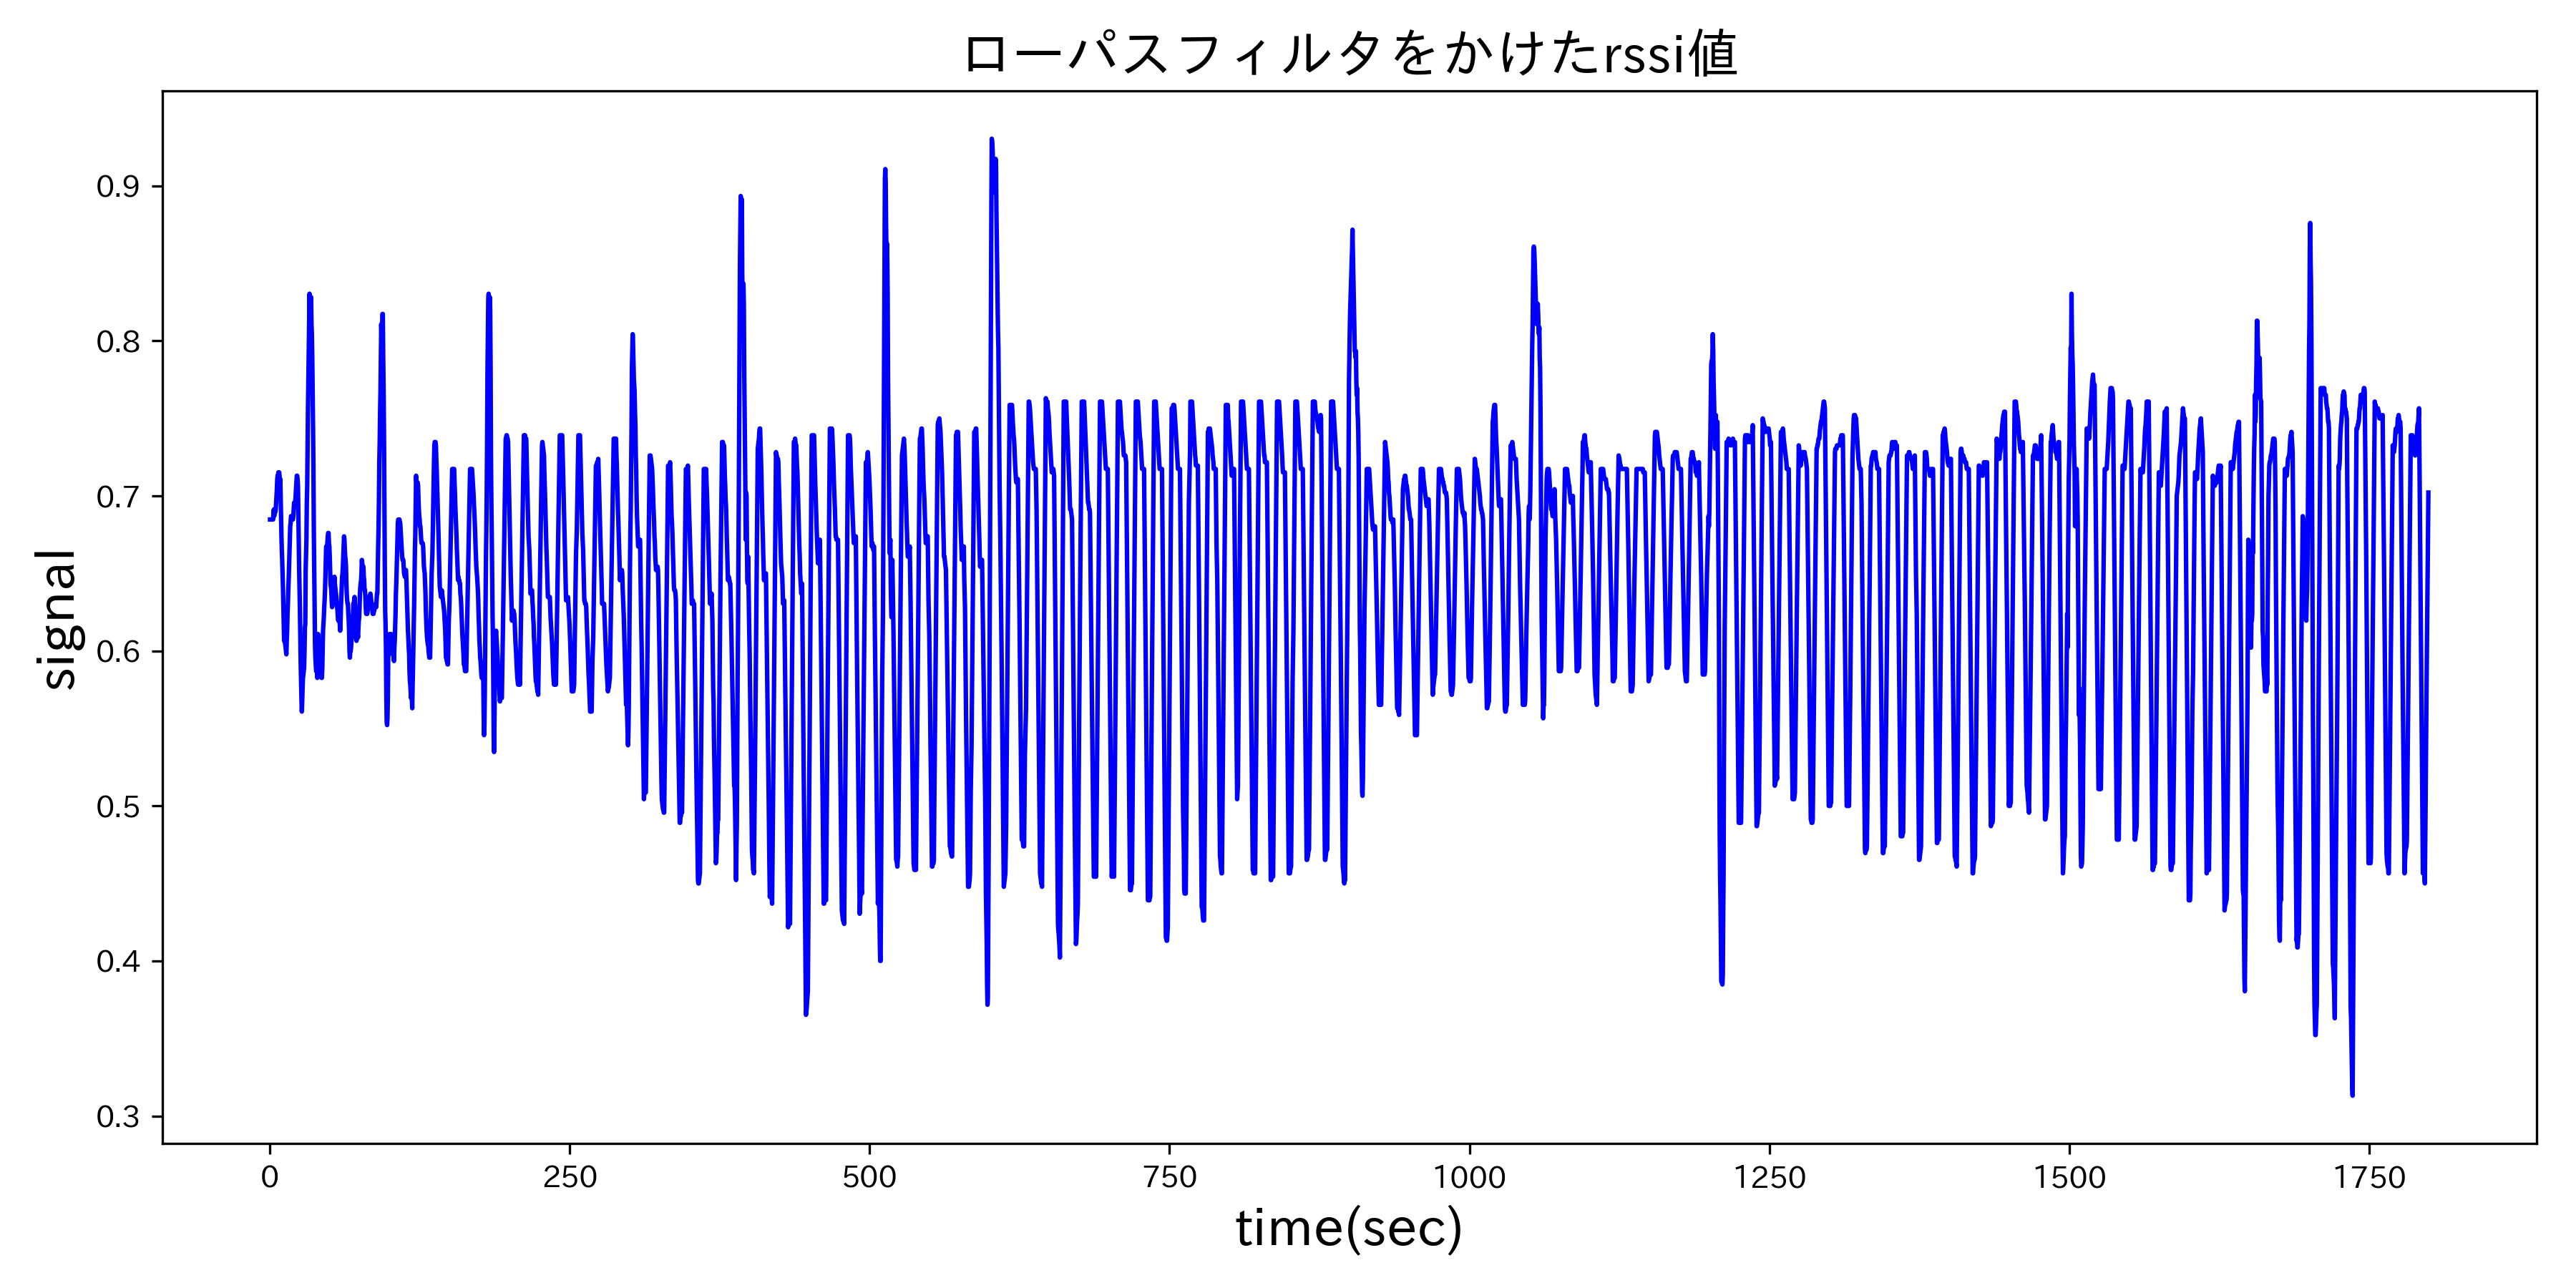

The table this chart was drawn from, first rows:
318.00000000000006, 0.6739130434782609
2875, 0.6739
3187, 0.6739
3497, 0.6957
3799, 0.6522
4122, 0.7174
4443, 0.6957
5069, 0.7174
5380, 0.6739
5696, 0.6739
6015, 0.6739
6336, 0.7174
6639, 0.6957
6966, 0.6522
7277, 0.6957
7608, 0.6957
7925, 0.7174
8225, 0.7609
8541, 0.7174
8871, 0.7174
9176, 0.7391
9496, 0.7391
9816, 0.6957
10133, 0.6739
10442, 0.6957
10768, 0.6957
11079, 0.6957
11398, 0.7174
11714, 0.7391
12042, 0.6087
12647, 0.6087
12962, 0.6087
13281, 0.6087
13599, 0.6087
13924, 0.6087
14238, 0.6087
14560, 0.587
14871, 0.6304
15200, 0.587
15522, 0.6087
15835, 0.587
16153, 0.587
16472, 0.587
16806, 0.587
17128, 0.6957
17477, 0.6739
17782, 0.6957
18101, 0.6957
18433, 0.6739
18760, 0.6739
19078, 0.6739
19405, 0.6739
19726, 0.6739
20052, 0.6739
20361, 0.7174
20683, 0.7174
20996, 0.6957
21321, 0.6739
21648, 0.6739
21978, 0.6739
22291, 0.6739
... 5,379 more rows
